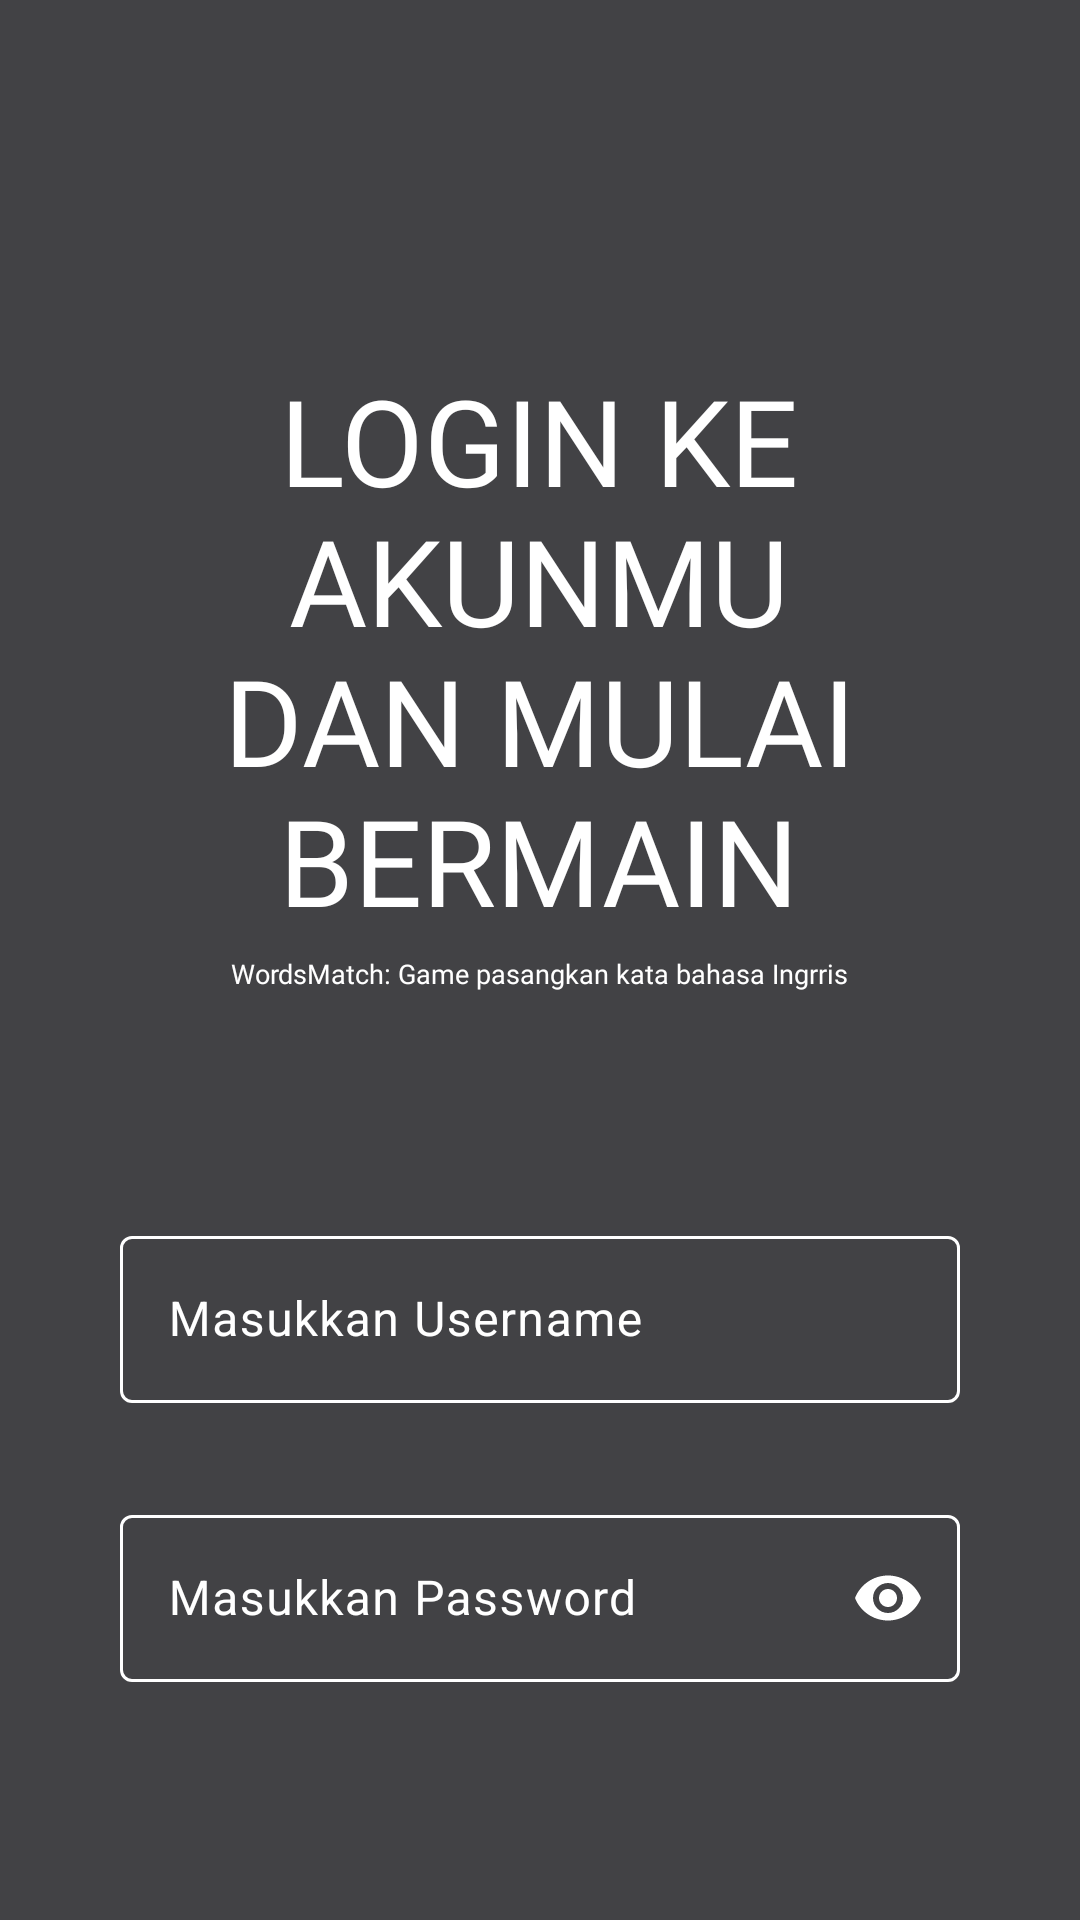

Produce the Android XML layout that renders to this screen, including the resource entries it uses.
<!-- AndroidManifest.xml: application theme Theme.WordsMatch -->
<!-- res/layout/activity_login.xml -->
<?xml version="1.0" encoding="utf-8"?>
<LinearLayout xmlns:android="http://schemas.android.com/apk/res/android"
    xmlns:app="http://schemas.android.com/apk/res-auto"
    xmlns:tools="http://schemas.android.com/tools"
    android:id="@+id/main"
    android:layout_width="match_parent"
    android:layout_height="match_parent"
    tools:context=".LoginActivity"
    android:background="@color/main_color"
    android:orientation="vertical"
    >

    <LinearLayout
        android:layout_width="326dp"
        android:layout_height="wrap_content"
        android:layout_gravity="center"
        android:layout_marginTop="120dp"
        android:orientation="vertical"
        android:gravity="center"
        android:layout_marginBottom="60dp"
        >

        <TextView
            android:layout_width="295dp"
            android:layout_height="wrap_content"
            android:layout_gravity="center"
            android:fontFamily="@font/american_captain"
            android:text="LOGIN KE AKUNMU DAN MULAI BERMAIN"
            android:textAlignment="center"
            android:textColor="@color/white"
            android:textSize="40dp" />
        <TextView
            android:layout_marginTop="5dp"
            android:layout_width="wrap_content"
            android:layout_height="wrap_content"
            android:text="WordsMatch: Game pasangkan kata bahasa Ingrris"
            android:textColor="@color/white"
            android:fontFamily="@font/arca_majora_3_bold"
            android:textSize="9dp"
            android:layout_gravity="center"
            />

    </LinearLayout>

    <com.google.android.material.textfield.TextInputLayout
        android:id="@+id/layoutUsername"
        android:layout_width="280dp"
        android:layout_gravity="center"
        android:layout_height="wrap_content"
        android:layout_margin="16dp"
        android:hint="Masukkan Username"
        app:hintTextColor="@color/white"
        android:textColorHint="@color/white"
        app:boxStrokeColor="@color/input_stroke_color"
        >

        <com.google.android.material.textfield.TextInputEditText
            android:id="@+id/inputUsername"
            android:layout_width="match_parent"
            android:layout_height="wrap_content"
            android:textColor="@color/white"
            android:inputType="textPersonName" />

    </com.google.android.material.textfield.TextInputLayout>

    <com.google.android.material.textfield.TextInputLayout
        android:id="@+id/layoutPassword"
        android:layout_width="280dp"
        android:layout_gravity="center"
        android:layout_height="wrap_content"
        android:layout_margin="16dp"
        android:hint="Masukkan Password"
        app:hintTextColor="@color/white"
        android:textColorHint="@color/white"
        app:passwordToggleEnabled="true"
        app:passwordToggleTint="@color/white"
        app:boxStrokeColor="@color/input_stroke_color"
        >

        <com.google.android.material.textfield.TextInputEditText
            android:id="@+id/inputPassword"
            android:layout_width="match_parent"
            android:layout_height="wrap_content"
            android:textColor="@color/white"
            android:inputType="textPassword" />

    </com.google.android.material.textfield.TextInputLayout>

    <LinearLayout
        android:layout_width="280dp"
        android:layout_marginTop="40dp"
        android:layout_gravity="center"
        android:layout_height="wrap_content"
        android:orientation="vertical"
        >

        <Button
            android:id="@+id/btnLogin"
            android:layout_width="280dp"
            android:layout_height="wrap_content"
            android:layout_gravity="center"
            android:layout_marginTop="24dp"
            android:backgroundTint="@color/white"
            android:fontFamily="@font/american_captain"
            android:text="lOGIN"
            android:textColor="@color/main_color"
            android:textSize="25dp"
            app:cornerRadius="5dp" />

        <TextView
            android:id="@+id/tvKeDaftar"
            android:layout_width="wrap_content"
            android:layout_height="wrap_content"
            android:layout_gravity="center"
            android:layout_marginTop="16dp"
            android:padding="8dp"
            android:text="Belum punya akun? Daftar"
            android:textColor="@color/white" />

        <TextView
            android:id="@+id/tvLupaPassword"
            android:layout_width="wrap_content"
            android:layout_height="wrap_content"
            android:layout_gravity="center"
            android:layout_marginTop="8dp"
            android:padding="8dp"
            android:text="Lupa Password?"
            android:textColor="@color/white" />


    </LinearLayout>

</LinearLayout>
<!-- resources referenced by this layout -->
<resources>
  <color name="main_color">#424245</color>
  <color name="white">#FFFFFFFF</color>
  <style name="Theme.WordsMatch" parent="Base.Theme.WordsMatch" />
  <style name="Base.Theme.WordsMatch" parent="Theme.Material3.DayNight.NoActionBar">
          
          
      </style>
</resources>
